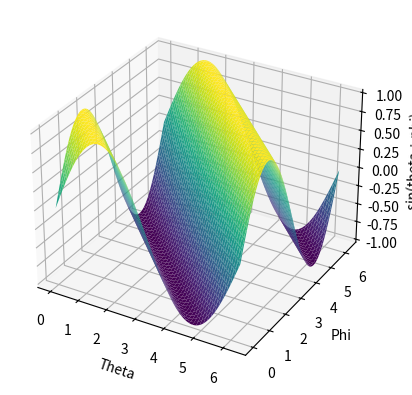

Python code for this plot:
import numpy as np
import matplotlib.pyplot as plt
import sympy as sp

theta = sp.symbols('theta')
pythagorean_identity = sp.Eq(sp.sin(theta)**2 + sp.cos(theta)**2, 1)
sum_difference_identity = [
    sp.Eq(sp.sin(theta + sp.pi/4), sp.sin(theta)*sp.cos(sp.pi/4) + sp.cos(theta)*sp.sin(sp.pi/4)),
    # Add other sum-difference identities similarly
]

solutions = sp.solve([pythagorean_identity] + sum_difference_identity, theta)
print("Solutions:")
for sol in solutions:
    print(sol)

phi_values = np.linspace(0, 2 * np.pi, 100)
theta_values = np.linspace(0, 2 * np.pi, 100)
theta_mesh, phi_mesh = np.meshgrid(theta_values, phi_values)
z = np.sin(theta_mesh + phi_mesh)

fig = plt.figure()
ax = fig.add_subplot(111, projection='3d')
ax.plot_surface(theta_mesh, phi_mesh, z, cmap='viridis')
ax.set_xlabel('Theta')
ax.set_ylabel('Phi')
ax.set_zlabel('sin(theta + phi)')
plt.show()
